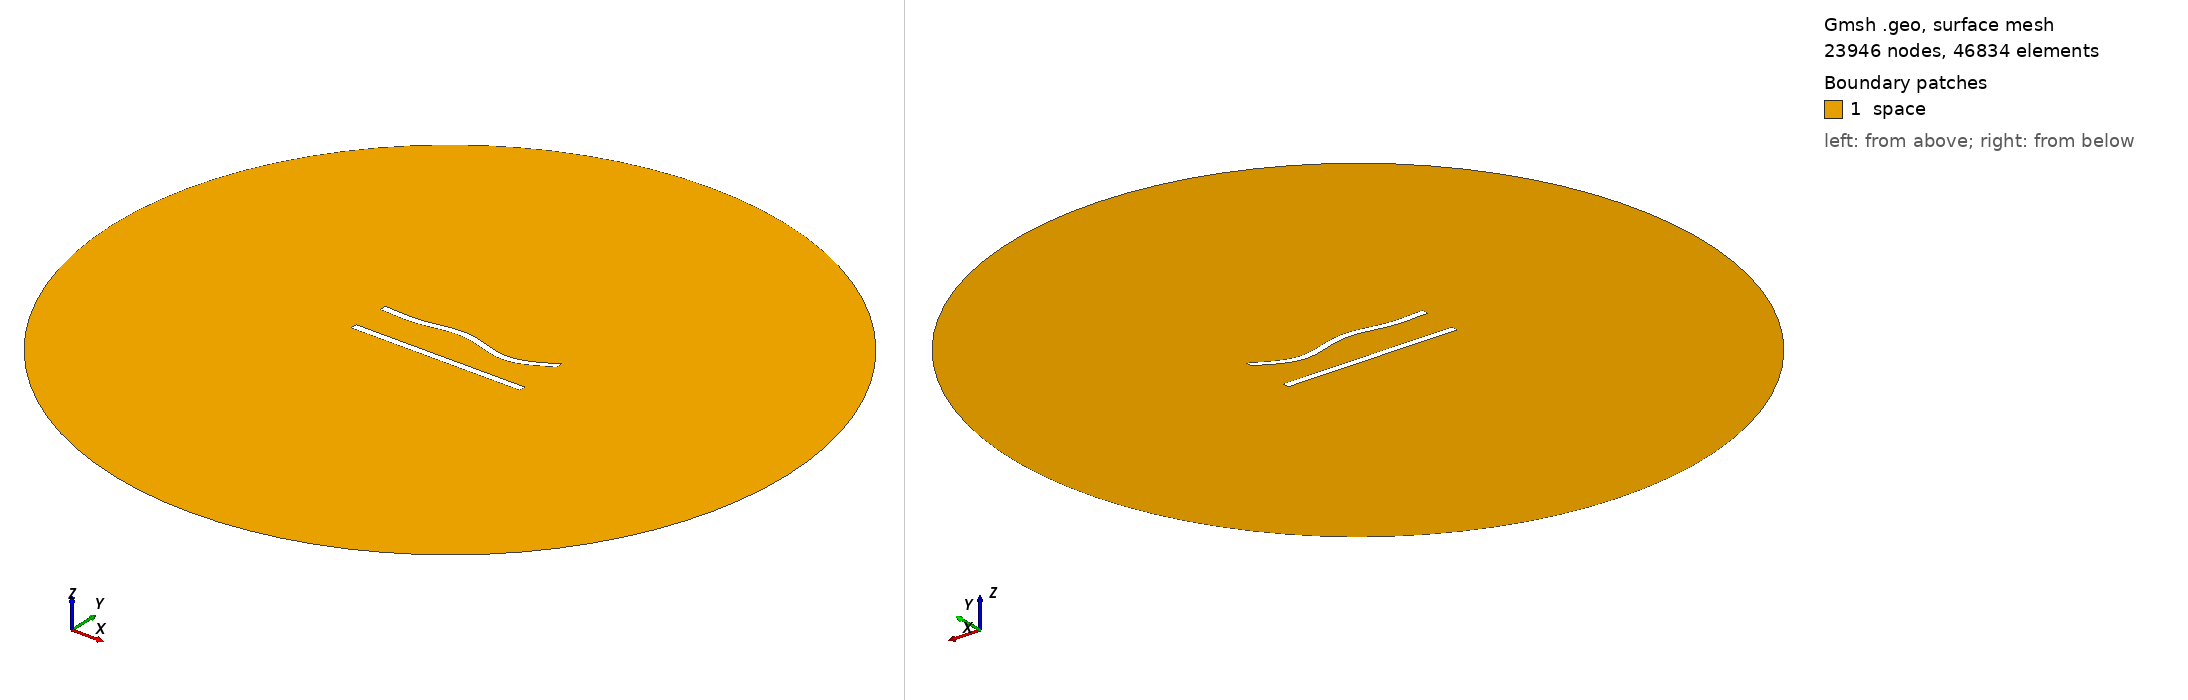

Gmsh geometry script, surface-meshed: 23946 nodes, 46834 surface elements. Boundary patches (legend numbers): 1 space. Left view from above one corner, right view from below the opposite corner. Legend entries are the model's physical surfaces. The drawing asked Gmsh for element sizes between 1% and 20% of the model's largest extent; the script's own settings can give other sizes.

=== 124.geo (drawn) ===
//---------------------------------------
// Geometry kernel
//---------------------------------------

SetFactory("OpenCASCADE");



//---------------------------------------
// Parameters of the geometry
//---------------------------------------

// Overetch of the upper plate
overetch = 0.0;

// Distance between the plates
distance = 22.5;

// Discretization over the x axis (for the deformation)
nx = 50; 

// Length of the plate
L = 100 - overetch; 

// Number of modes
n = 4; 

// 1st mode coefficient
coeff(1) = 0.0;
beta(1) = 0.596864 * 3.1415926535 / L;

// 2nd mode coefficient
coeff(2) = 0.0;
beta(2) = 1.49418 * 3.1415926535 / L;

// 3rd mode coefficient
coeff(3) = 1.5;
beta(3) = 2.50025 * 3.1415926535 / L;

// 4th mode coefficient
coeff(4) = -1.5;
beta(4) = 3.49999 * 3.1415926535 / L;



//---------------------------------------
// Upper plate (deformed rectangle)
//---------------------------------------

// Coordiantes of the upper plate
xmin = -50;
xmax = 50 - overetch;

// Height of the upper plate
yheight = 4 - 2 * overetch;

// Indexes of the points
UpperID[] = {};
LowerID[] = {};
LeftID[] = {};
RightID[] = {};

// Point index
p = 1;

// Horizontal edges
For i In {1:nx}
    x = xmin + (i-1)*(xmax - xmin)/(nx-1);

    y_bottom = distance / 2 + overetch;
    For j In {1:n}
        C = (Cosh(beta(j)*L) + Cos(beta(j)*L)) / (Sinh(beta(j)*L) + Sin(beta(j)*L));
        y_bottom  = y_bottom + coeff(j) * (Cosh(beta(j)*(x+50)) - Cos(beta(j)*(x+50)) - C * (Sinh(beta(j)*(x+50)) - Sin(beta(j)*(x+50))));
    EndFor

    y_top = y_bottom + yheight;

    Point(p) = {x, y_top, 0, 1.0};
    UpperID[i] = p;
    p = p + 1;

    Point(p) = {x, y_bottom, 0, 1.0};
    LowerID[i] = p;
    p = p + 1;
EndFor

// Create point lists
UpperPts[] = {}; LowerPts[] = {};
For i In {1:nx}
  UpperPts[] += {UpperID[i]};
  LowerPts[] += {LowerID[i]};
EndFor

// Build splines
Spline(1) = {UpperPts[]};
Spline(2) = {LowerPts[]};
Line(3) = {LowerPts[nx-1], UpperPts[nx-1]};
Line(4) = {LowerPts[0], UpperPts[0]};

// Build the plane surface
Curve Loop(1) = {2, 3, -1, -4};
Plane Surface(1) = {1};



//---------------------------------------
// Lower plate (rectangle)
//---------------------------------------

// Vertices
Point(1001) = {-50, -distance/2, 0, 1.0};
Point(1002) = { 50, -distance/2, 0, 1.0};
Point(1003) = { 50,  -distance/2 + 4, 0, 1.0};
Point(1004) = {-50,  -distance/2 + 4, 0, 1.0};

// Edges
Line(5) = {1001, 1002};
Line(6) = {1002, 1003};
Line(7) = {1003, 1004};
Line(8) = {1004, 1001};

// Plane surface
Line Loop(2) = {5, 6, 7, 8};
Plane Surface(2) = {2}; 



//---------------------------------------
// Outer (fictious) boundary
//---------------------------------------

// Points
Point(1005) = {0, 0, 0};       // Center
Point(1006) = {200, 0, 0};     // Start point
Point(1007) = {0, 200, 0};     // 90 degrees
Point(1008) = {-200, 0, 0};    // 180 degrees
Point(1009) = {0, -200, 0};    // 270 degrees

// Circle arcs (each needs start, center, end)
Circle(9) = {1006, 1005, 1007};
Circle(10) = {1007, 1005, 1008};
Circle(11) = {1008, 1005, 1009};
Circle(12) = {1009, 1005, 1006};

// Plane surface for the entire domain
Curve Loop(3) = {9, 10, 11, 12};
Surface(3) = {3};

// Subtract the plates from the whole domain to obtain the actual domain where we want to solve the equations
BooleanDifference{ Surface{3}; Delete; }{ Surface{1}; Surface{2}; Delete; }




//---------------------------------------
// Transfinite Lines/Curves
//---------------------------------------

// Set the number of points on the boundaries
r = 6;
d = 0.15;

// Plates
Transfinite Curve {1} = 50*r/4 Using Progression 1;
Transfinite Line {2} = 50*r Using Progression 1;
Transfinite Curve {3, 4} = 2*r Using Progression 1+d;
Transfinite Line {5} = 50*r/4 Using Progression 1;
Transfinite Line {7} = 50*r Using Progression 1;
Transfinite Line {6} = 2*r Using Progression 1-d;
Transfinite Line {8} = 2*r Using Progression 1+d;

// Outer boundary
Transfinite Line {9, 10, 11, 12} = 20 Using Progression 1;



//---------------------------------------
// Physical groups
//---------------------------------------                

// Physical curves (boundaries)
Physical Line("force_segment", 10) = {2};
Physical Line("upper_plate", 11) = {1, 3, 4};
Physical Line("lower_plate", 12) = {5, 6, 7, 8};
Physical Line("boundary", 20) = {9, 10, 11, 12};

// Physical Surfaces
Physical Surface("space", 30) = {3};



//---------------------------------------
// 6. Generate the Mesh
//---------------------------------------

// 2D mesh generation
Mesh 2;
